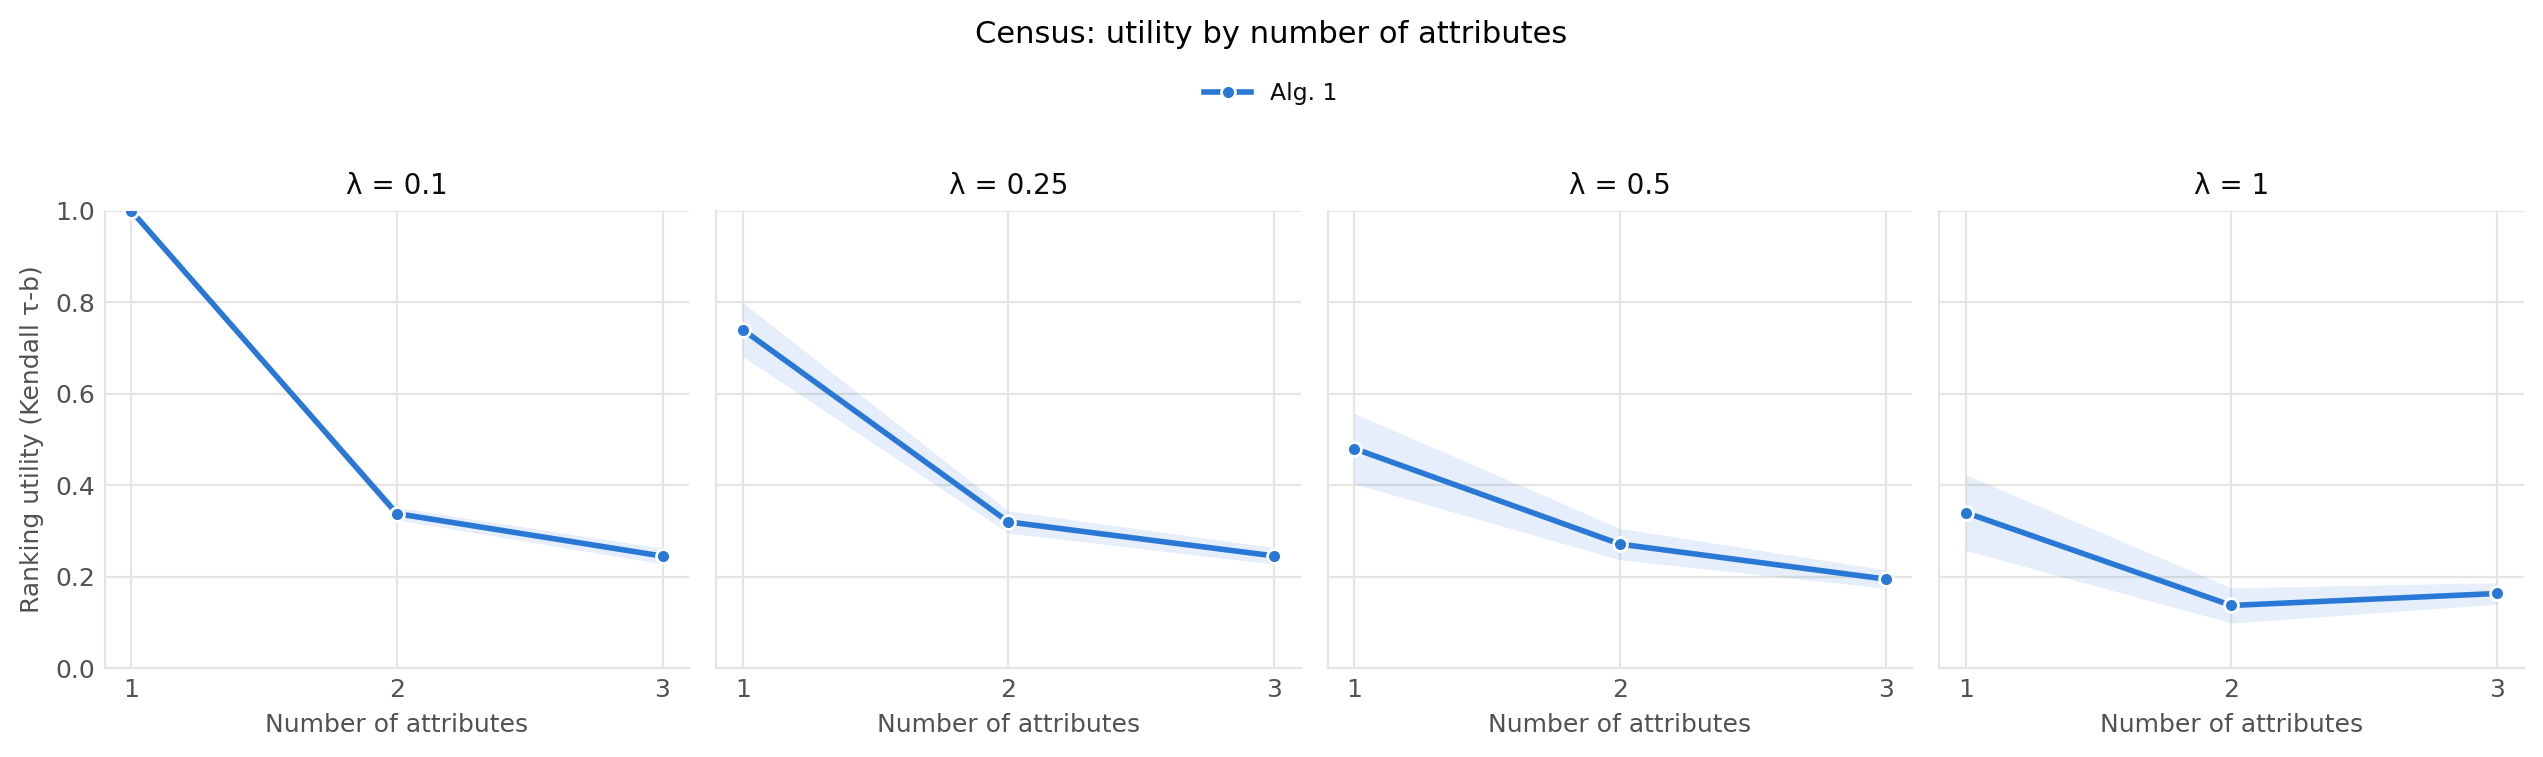

The file beside this chart, header and first rows:
dataset, dataset_label, run, lambda, prior_model, prior_seed, prior_std_fraction, prior_variance, prior_actual_variance, prior_mean, num_attributes, attributes, attribute_labels, cardinalities, observed_groups, possible_groups, observed_density, bias_aggregate, strategy, query, direction, ranking_utility, tau
census, Census, 0, 0.1, gaussian-random, 0, 0.5209, 1.085, 0.25, 1.5, 1, ["sex"], Sex, [2], 2, 2, 1.0, mean, Alg. 1, 0, DESC, 1.0, 1.0
census, Census, 0, 0.1, gaussian-random, 0, 0.5209, 1.085, 0.25, 1.5, 1, ["sex"], Sex, [2], 2, 2, 1.0, mean, Alg. 1, 1, ASC, 1.0, 1.0
census, Census, 0, 0.1, gaussian-random, 0, 0.5209, 1.085, 0.25, 1.5, 1, ["sex"], Sex, [2], 2, 2, 1.0, mean, Alg. 1, 2, DESC, 1.0, 1.0
census, Census, 0, 0.1, gaussian-random, 0, 0.5209, 1.085, 0.25, 1.5, 1, ["sex"], Sex, [2], 2, 2, 1.0, mean, Alg. 1, 3, DESC, 1.0, 1.0
census, Census, 0, 0.1, gaussian-random, 0, 0.5209, 1.085, 0.25, 1.5, 1, ["sex"], Sex, [2], 2, 2, 1.0, mean, Alg. 1, 4, DESC, 1.0, 1.0
census, Census, 0, 0.1, gaussian-random, 0, 0.5209, 1.085, 0.25, 1.5, 1, ["sex"], Sex, [2], 2, 2, 1.0, mean, Alg. 1, 5, DESC, 1.0, 1.0
census, Census, 0, 0.1, gaussian-random, 0, 0.5209, 1.085, 0.25, 1.5, 1, ["sex"], Sex, [2], 2, 2, 1.0, mean, Alg. 1, 6, DESC, 1.0, 1.0
census, Census, 0, 0.1, gaussian-random, 0, 0.5209, 1.085, 0.25, 1.5, 1, ["sex"], Sex, [2], 2, 2, 1.0, mean, Alg. 1, 7, DESC, 1.0, 1.0
census, Census, 0, 0.1, gaussian-random, 0, 0.5209, 1.085, 0.25, 1.5, 1, ["sex"], Sex, [2], 2, 2, 1.0, mean, Alg. 1, 8, DESC, 1.0, 1.0
census, Census, 0, 0.1, gaussian-random, 0, 0.5209, 1.085, 0.25, 1.5, 1, ["sex"], Sex, [2], 2, 2, 1.0, mean, Alg. 1, 9, ASC, 1.0, 1.0
census, Census, 0, 0.1, gaussian-random, 0, 0.5209, 1.085, 0.25, 1.5, 1, ["sex"], Sex, [2], 2, 2, 1.0, mean, Alg. 1, 10, ASC, 1.0, 1.0
census, Census, 0, 0.1, gaussian-random, 0, 0.5209, 1.085, 0.25, 1.5, 1, ["sex"], Sex, [2], 2, 2, 1.0, mean, Alg. 1, 11, DESC, 1.0, 1.0
census, Census, 0, 0.1, gaussian-random, 0, 0.5209, 1.085, 0.25, 1.5, 1, ["sex"], Sex, [2], 2, 2, 1.0, mean, Alg. 1, 12, ASC, 1.0, 1.0
census, Census, 0, 0.1, gaussian-random, 0, 0.5209, 1.085, 0.25, 1.5, 1, ["sex"], Sex, [2], 2, 2, 1.0, mean, Alg. 1, 13, ASC, 1.0, 1.0
census, Census, 0, 0.1, gaussian-random, 0, 0.5209, 1.085, 0.25, 1.5, 1, ["sex"], Sex, [2], 2, 2, 1.0, mean, Alg. 1, 14, DESC, 1.0, 1.0
census, Census, 0, 0.1, gaussian-random, 0, 0.5209, 1.085, 0.25, 1.5, 1, ["sex"], Sex, [2], 2, 2, 1.0, mean, Alg. 1, 15, DESC, 1.0, 1.0
census, Census, 0, 0.1, gaussian-random, 0, 0.5209, 1.085, 0.25, 1.5, 1, ["sex"], Sex, [2], 2, 2, 1.0, mean, Alg. 1, 16, DESC, 1.0, 1.0
census, Census, 0, 0.1, gaussian-random, 0, 0.5209, 1.085, 0.25, 1.5, 1, ["sex"], Sex, [2], 2, 2, 1.0, mean, Alg. 1, 17, DESC, 1.0, 1.0
census, Census, 0, 0.1, gaussian-random, 0, 0.5209, 1.085, 0.25, 1.5, 1, ["sex"], Sex, [2], 2, 2, 1.0, mean, Alg. 1, 18, DESC, 1.0, 1.0
census, Census, 0, 0.1, gaussian-random, 0, 0.5209, 1.085, 0.25, 1.5, 1, ["sex"], Sex, [2], 2, 2, 1.0, mean, Alg. 1, 19, DESC, 1.0, 1.0
census, Census, 0, 0.1, gaussian-random, 0, 0.5209, 1.085, 0.25, 1.5, 1, ["sex"], Sex, [2], 2, 2, 1.0, mean, Alg. 1, 20, ASC, 1.0, 1.0
census, Census, 0, 0.1, gaussian-random, 0, 0.5209, 1.085, 0.25, 1.5, 1, ["sex"], Sex, [2], 2, 2, 1.0, mean, Alg. 1, 21, ASC, 1.0, 1.0
census, Census, 0, 0.1, gaussian-random, 0, 0.5209, 1.085, 0.25, 1.5, 1, ["sex"], Sex, [2], 2, 2, 1.0, mean, Alg. 1, 22, DESC, 1.0, 1.0
census, Census, 0, 0.1, gaussian-random, 0, 0.5209, 1.085, 0.25, 1.5, 1, ["sex"], Sex, [2], 2, 2, 1.0, mean, Alg. 1, 23, DESC, 1.0, 1.0
census, Census, 0, 0.1, gaussian-random, 0, 0.5209, 1.085, 0.25, 1.5, 1, ["sex"], Sex, [2], 2, 2, 1.0, mean, Alg. 1, 24, DESC, 1.0, 1.0
census, Census, 0, 0.1, gaussian-random, 0, 0.5209, 1.085, 0.25, 1.5, 1, ["sex"], Sex, [2], 2, 2, 1.0, mean, Alg. 1, 25, ASC, 1.0, 1.0
census, Census, 0, 0.1, gaussian-random, 0, 0.5209, 1.085, 0.25, 1.5, 1, ["sex"], Sex, [2], 2, 2, 1.0, mean, Alg. 1, 26, ASC, 1.0, 1.0
census, Census, 0, 0.1, gaussian-random, 0, 0.5209, 1.085, 0.25, 1.5, 1, ["sex"], Sex, [2], 2, 2, 1.0, mean, Alg. 1, 27, DESC, 1.0, 1.0
census, Census, 0, 0.1, gaussian-random, 0, 0.5209, 1.085, 0.25, 1.5, 1, ["sex"], Sex, [2], 2, 2, 1.0, mean, Alg. 1, 28, DESC, 1.0, 1.0
census, Census, 0, 0.1, gaussian-random, 0, 0.5209, 1.085, 0.25, 1.5, 1, ["sex"], Sex, [2], 2, 2, 1.0, mean, Alg. 1, 29, DESC, 1.0, 1.0
census, Census, 0, 0.1, gaussian-random, 0, 0.5209, 1.085, 0.25, 1.5, 1, ["sex"], Sex, [2], 2, 2, 1.0, mean, Alg. 1, 30, DESC, 1.0, 1.0
census, Census, 0, 0.1, gaussian-random, 0, 0.5209, 1.085, 0.25, 1.5, 1, ["sex"], Sex, [2], 2, 2, 1.0, mean, Alg. 1, 31, ASC, 1.0, 1.0
census, Census, 0, 0.1, gaussian-random, 0, 0.5209, 1.085, 0.25, 1.5, 1, ["sex"], Sex, [2], 2, 2, 1.0, mean, Alg. 1, 32, DESC, 1.0, 1.0
census, Census, 0, 0.1, gaussian-random, 0, 0.5209, 1.085, 0.25, 1.5, 1, ["sex"], Sex, [2], 2, 2, 1.0, mean, Alg. 1, 33, DESC, 1.0, 1.0
census, Census, 0, 0.1, gaussian-random, 0, 0.5209, 1.085, 0.25, 1.5, 1, ["sex"], Sex, [2], 2, 2, 1.0, mean, Alg. 1, 34, ASC, 1.0, 1.0
census, Census, 0, 0.1, gaussian-random, 0, 0.5209, 1.085, 0.25, 1.5, 1, ["sex"], Sex, [2], 2, 2, 1.0, mean, Alg. 1, 35, DESC, 1.0, 1.0
census, Census, 0, 0.1, gaussian-random, 0, 0.5209, 1.085, 0.25, 1.5, 1, ["sex"], Sex, [2], 2, 2, 1.0, mean, Alg. 1, 36, ASC, 1.0, 1.0
census, Census, 0, 0.1, gaussian-random, 0, 0.5209, 1.085, 0.25, 1.5, 1, ["sex"], Sex, [2], 2, 2, 1.0, mean, Alg. 1, 37, DESC, 1.0, 1.0
census, Census, 0, 0.1, gaussian-random, 0, 0.5209, 1.085, 0.25, 1.5, 1, ["sex"], Sex, [2], 2, 2, 1.0, mean, Alg. 1, 38, ASC, 1.0, 1.0
census, Census, 0, 0.1, gaussian-random, 0, 0.5209, 1.085, 0.25, 1.5, 1, ["sex"], Sex, [2], 2, 2, 1.0, mean, Alg. 1, 39, ASC, 1.0, 1.0
census, Census, 0, 0.1, gaussian-random, 0, 0.5209, 1.085, 0.25, 1.5, 1, ["sex"], Sex, [2], 2, 2, 1.0, mean, Alg. 1, 40, DESC, 1.0, 1.0
census, Census, 0, 0.1, gaussian-random, 0, 0.5209, 1.085, 0.25, 1.5, 1, ["sex"], Sex, [2], 2, 2, 1.0, mean, Alg. 1, 41, ASC, 1.0, 1.0
census, Census, 0, 0.1, gaussian-random, 0, 0.5209, 1.085, 0.25, 1.5, 1, ["sex"], Sex, [2], 2, 2, 1.0, mean, Alg. 1, 42, DESC, 1.0, 1.0
census, Census, 0, 0.1, gaussian-random, 0, 0.5209, 1.085, 0.25, 1.5, 1, ["sex"], Sex, [2], 2, 2, 1.0, mean, Alg. 1, 43, DESC, 1.0, 1.0
census, Census, 0, 0.1, gaussian-random, 0, 0.5209, 1.085, 0.25, 1.5, 1, ["sex"], Sex, [2], 2, 2, 1.0, mean, Alg. 1, 44, DESC, 1.0, 1.0
census, Census, 0, 0.1, gaussian-random, 0, 0.5209, 1.085, 0.25, 1.5, 1, ["sex"], Sex, [2], 2, 2, 1.0, mean, Alg. 1, 45, DESC, 1.0, 1.0
census, Census, 0, 0.1, gaussian-random, 0, 0.5209, 1.085, 0.25, 1.5, 1, ["sex"], Sex, [2], 2, 2, 1.0, mean, Alg. 1, 46, DESC, 1.0, 1.0
census, Census, 0, 0.1, gaussian-random, 0, 0.5209, 1.085, 0.25, 1.5, 1, ["sex"], Sex, [2], 2, 2, 1.0, mean, Alg. 1, 47, DESC, 1.0, 1.0
census, Census, 0, 0.1, gaussian-random, 0, 0.5209, 1.085, 0.25, 1.5, 1, ["sex"], Sex, [2], 2, 2, 1.0, mean, Alg. 1, 48, DESC, 1.0, 1.0
census, Census, 0, 0.1, gaussian-random, 0, 0.5209, 1.085, 0.25, 1.5, 1, ["sex"], Sex, [2], 2, 2, 1.0, mean, Alg. 1, 49, ASC, 1.0, 1.0
census, Census, 0, 0.1, gaussian-random, 0, 0.5209, 1.085, 0.25, 1.5, 1, ["sex"], Sex, [2], 2, 2, 1.0, mean, Alg. 1, 50, DESC, 1.0, 1.0
census, Census, 0, 0.1, gaussian-random, 0, 0.5209, 1.085, 0.25, 1.5, 1, ["sex"], Sex, [2], 2, 2, 1.0, mean, Alg. 1, 51, DESC, 1.0, 1.0
census, Census, 0, 0.1, gaussian-random, 0, 0.5209, 1.085, 0.25, 1.5, 1, ["sex"], Sex, [2], 2, 2, 1.0, mean, Alg. 1, 52, DESC, 1.0, 1.0
census, Census, 0, 0.1, gaussian-random, 0, 0.5209, 1.085, 0.25, 1.5, 1, ["sex"], Sex, [2], 2, 2, 1.0, mean, Alg. 1, 53, DESC, 1.0, 1.0
census, Census, 0, 0.1, gaussian-random, 0, 0.5209, 1.085, 0.25, 1.5, 1, ["sex"], Sex, [2], 2, 2, 1.0, mean, Alg. 1, 54, ASC, 1.0, 1.0
census, Census, 0, 0.1, gaussian-random, 0, 0.5209, 1.085, 0.25, 1.5, 1, ["sex"], Sex, [2], 2, 2, 1.0, mean, Alg. 1, 55, DESC, 1.0, 1.0
census, Census, 0, 0.1, gaussian-random, 0, 0.5209, 1.085, 0.25, 1.5, 1, ["sex"], Sex, [2], 2, 2, 1.0, mean, Alg. 1, 56, ASC, 1.0, 1.0
census, Census, 0, 0.1, gaussian-random, 0, 0.5209, 1.085, 0.25, 1.5, 1, ["sex"], Sex, [2], 2, 2, 1.0, mean, Alg. 1, 57, ASC, 1.0, 1.0
census, Census, 0, 0.1, gaussian-random, 0, 0.5209, 1.085, 0.25, 1.5, 1, ["sex"], Sex, [2], 2, 2, 1.0, mean, Alg. 1, 58, DESC, 1.0, 1.0
census, Census, 0, 0.1, gaussian-random, 0, 0.5209, 1.085, 0.25, 1.5, 1, ["sex"], Sex, [2], 2, 2, 1.0, mean, Alg. 1, 59, ASC, 1.0, 1.0
... 5,940 more rows
